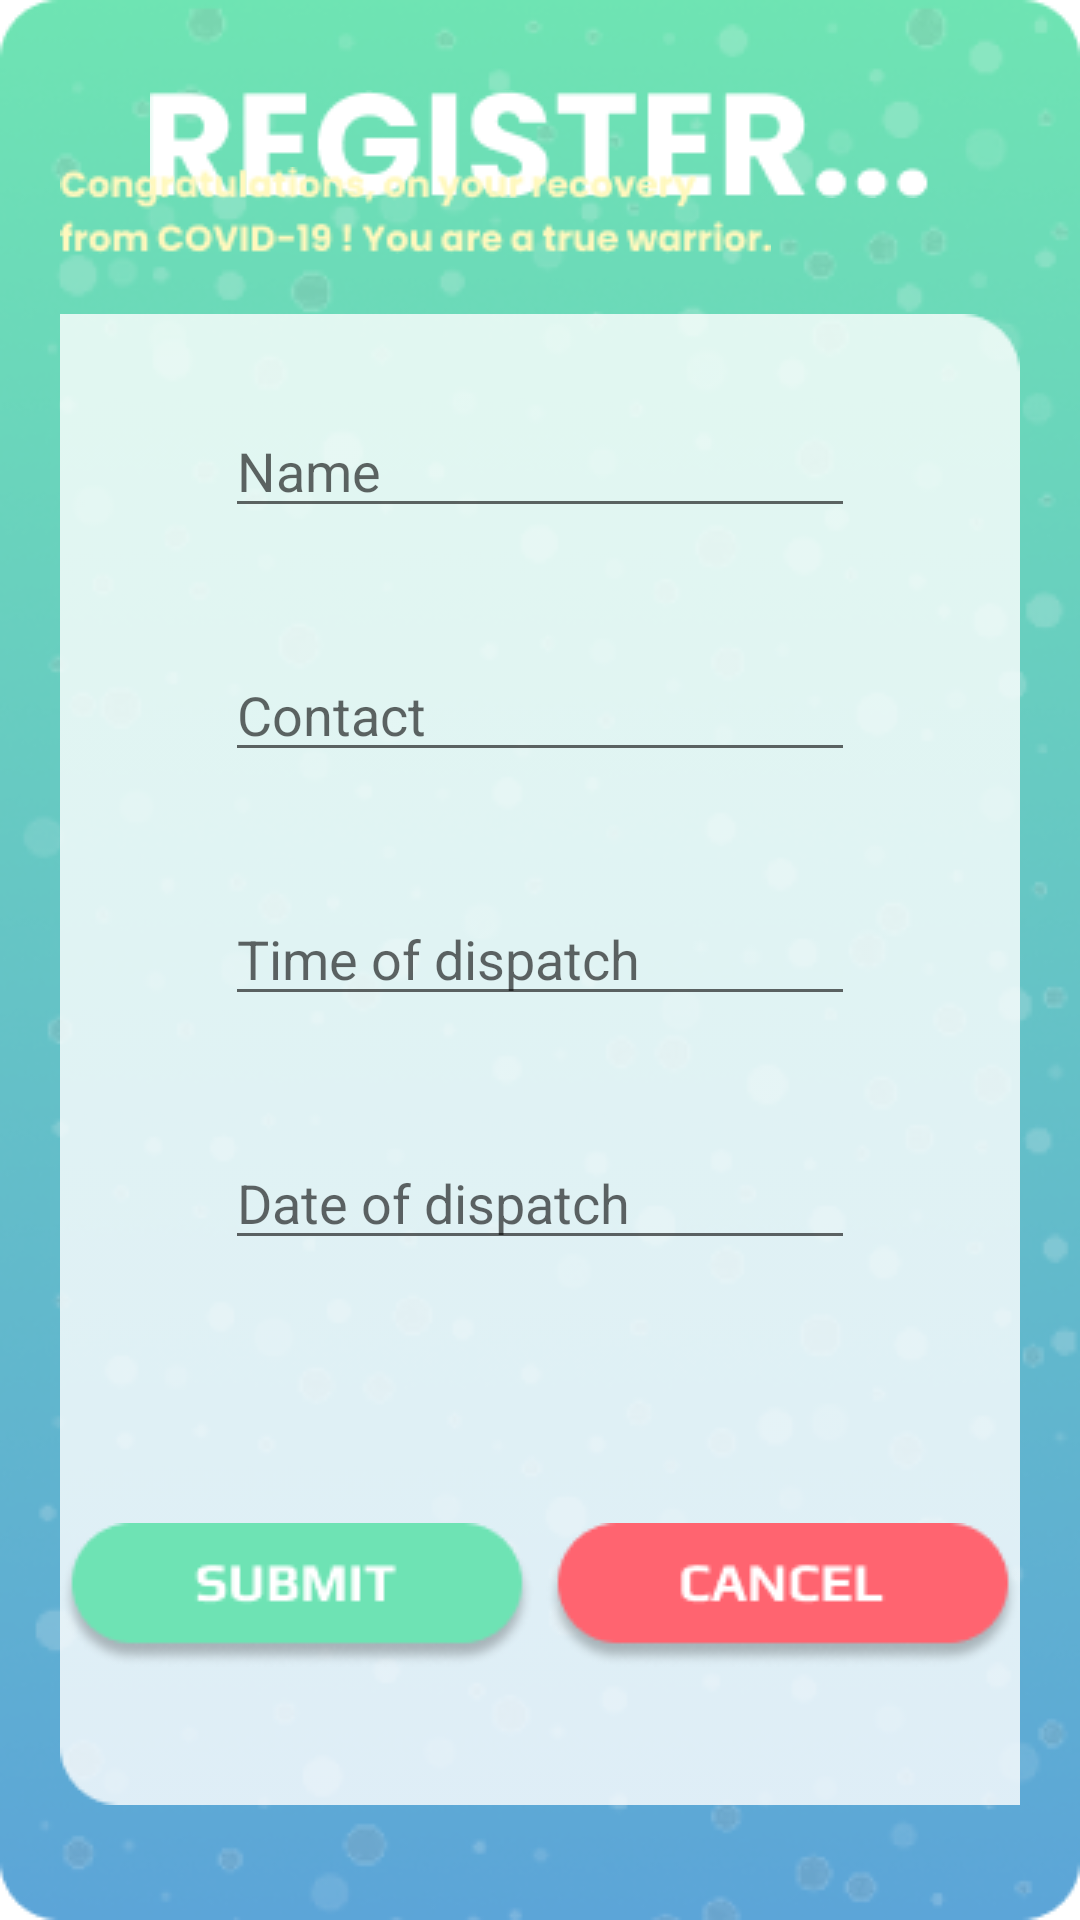

Android layout source for this screen:
<!-- AndroidManifest.xml: application theme Theme.Hack40 -->
<!-- res/layout/activity_flag_bed.xml -->
<?xml version="1.0" encoding="utf-8"?>
<androidx.constraintlayout.widget.ConstraintLayout xmlns:android="http://schemas.android.com/apk/res/android"
    xmlns:app="http://schemas.android.com/apk/res-auto"
    xmlns:tools="http://schemas.android.com/tools"
    android:layout_width="match_parent"
    android:layout_height="match_parent"
    android:background="@drawable/reg_hospital"
    tools:context=".Flag_bed">

    <ImageView
        android:id="@+id/imageView4"
        android:layout_width="wrap_content"
        android:layout_height="wrap_content"
        app:layout_constraintBottom_toBottomOf="parent"
        app:layout_constraintEnd_toEndOf="parent"
        app:layout_constraintStart_toStartOf="parent"
        app:layout_constraintTop_toBottomOf="@+id/imageView11"
        app:srcCompat="@drawable/android1" />

    <ImageView
        android:id="@+id/imageView11"
        android:layout_width="wrap_content"
        android:layout_height="wrap_content"
        android:layout_marginTop="30dp"
        app:layout_constraintEnd_toEndOf="parent"
        app:layout_constraintStart_toStartOf="parent"
        app:layout_constraintTop_toTopOf="parent"
        app:srcCompat="@drawable/register" />


    <EditText
        android:id="@+id/editTextTextPersonName"
        android:layout_width="wrap_content"
        android:layout_height="wrap_content"
        android:layout_marginTop="30dp"
        android:ems="10"
        android:hint="Name"
        android:inputType="textPersonName"
        app:layout_constraintEnd_toEndOf="parent"
        app:layout_constraintStart_toStartOf="parent"
        app:layout_constraintTop_toTopOf="@+id/imageView4" />

    <EditText
        android:id="@+id/editTextTextPersonName2"
        android:layout_width="wrap_content"
        android:layout_height="wrap_content"
        android:layout_marginTop="40dp"
        android:ems="10"
        android:inputType="number"
        android:hint="Contact"
        app:layout_constraintEnd_toEndOf="parent"
        app:layout_constraintStart_toStartOf="parent"
        app:layout_constraintTop_toBottomOf="@+id/editTextTextPersonName" />

    <EditText
        android:id="@+id/editTextTextPersonName3"
        android:layout_width="wrap_content"
        android:layout_height="wrap_content"
        android:layout_marginTop="40dp"
        android:ems="10"
        android:inputType="textPersonName"
        android:hint="Time of dispatch"
        app:layout_constraintEnd_toEndOf="parent"
        app:layout_constraintStart_toStartOf="parent"
        app:layout_constraintTop_toBottomOf="@+id/editTextTextPersonName2" />

    <EditText
        android:id="@+id/editTextTextPersonName4"
        android:layout_width="wrap_content"
        android:layout_height="wrap_content"
        android:layout_marginTop="40dp"
        android:ems="10"
        android:inputType="textPersonName"
        android:hint="Date of dispatch"
        app:layout_constraintEnd_toEndOf="parent"
        app:layout_constraintStart_toStartOf="parent"
        app:layout_constraintTop_toBottomOf="@+id/editTextTextPersonName3" />

    <Button
        android:id="@+id/button8"
        android:layout_width="wrap_content"
        android:layout_height="wrap_content"
        android:background="@android:color/transparent"
        app:layout_constraintBottom_toBottomOf="@+id/imageView22"
        app:layout_constraintEnd_toEndOf="@+id/imageView22"
        app:layout_constraintStart_toStartOf="@+id/imageView22"
        app:layout_constraintTop_toTopOf="@+id/imageView22" />

    <ImageView
        android:id="@+id/imageView21"
        android:layout_width="wrap_content"
        android:layout_height="wrap_content"
        android:layout_marginBottom="20dp"
        app:layout_constraintBottom_toTopOf="@+id/imageView4"
        app:layout_constraintStart_toStartOf="@+id/imageView4"
        app:srcCompat="@drawable/quotes2" />

    <ImageView
        android:id="@+id/imageView22"
        android:layout_width="wrap_content"
        android:layout_height="wrap_content"
        android:layout_marginBottom="46dp"
        app:layout_constraintBottom_toBottomOf="@+id/imageView4"
        app:layout_constraintStart_toStartOf="@+id/imageView4"
        app:srcCompat="@drawable/group12" />

    <ImageView
        android:id="@+id/imageView23"
        android:layout_width="wrap_content"
        android:layout_height="wrap_content"
        android:layout_marginBottom="46dp"
        app:layout_constraintBottom_toBottomOf="@+id/imageView4"
        app:layout_constraintEnd_toEndOf="@+id/imageView4"
        app:srcCompat="@drawable/group13" />


</androidx.constraintlayout.widget.ConstraintLayout>
<!-- resources referenced by this layout -->
<resources>
  <!-- drawable android1: png bitmap (drawable, 2036 bytes) -->
  <!-- drawable group12: png bitmap (drawable, 3640 bytes) -->
  <!-- drawable group13: png bitmap (drawable, 3519 bytes) -->
  <!-- drawable quotes2: png bitmap (drawable, 4453 bytes) -->
  <!-- drawable reg_hospital: png bitmap (drawable, 129921 bytes) -->
  <!-- drawable register: png bitmap (drawable, 2306 bytes) -->
  <style name="Theme.Hack40" parent="Theme.MaterialComponents.DayNight.NoActionBar">
          
          <item name="colorPrimary">#0EAFC0</item>
          <item name="colorPrimaryVariant">@color/white</item>
          <item name="colorOnPrimary">@color/white</item>
          
          <item name="colorSecondary">@color/teal_200</item>
          <item name="colorSecondaryVariant">@color/teal_700</item>
          <item name="colorOnSecondary">@color/black</item>
          
          <item name="android:statusBarColor" tools:targetApi="l">?attr/colorPrimaryVariant</item>
          
      </style>
  <!-- not gathered from this repository: default colours our renderer supplied (Android Studio template values) -->
  <color name="teal_200">#FF03DAC5</color>
  <color name="teal_700">#FF018786</color>
  <color name="black">#FF000000</color>
  <color name="white">#FFFFFFFF</color>
</resources>
